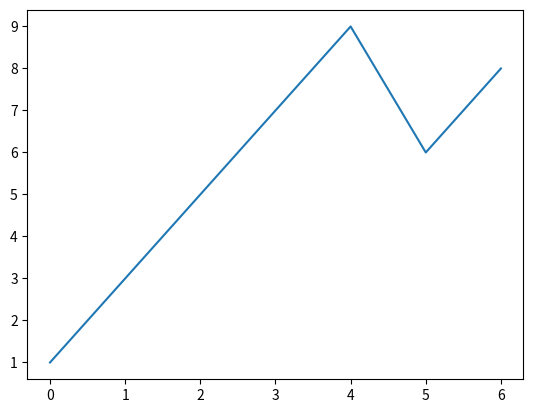

Recreate this plot in Python. (Note: this script raises an exception after producing the figure.)
#%%
import  pandas as pd
import  numpy as np
import  matplotlib.pyplot as plt  
s=pd.Series([1,3,5,7,9,6,8])                                                #產生數列,並且在左側產生索引(僅現一維)                                  
#print(s)
plt.plot(s)
fruits_dict = {'fruits':['apple','banana','cherry','dates','eggfruit'],'quantity':[5,10,8,3,7],'color':['red','yellow','red','brown','yellow']}
                                                                            #dataframe產生索引(自動產生)及欄標籤(字典內的key)，並且為二維的資料集
df = pd.DataFrame(fruits_dict)
#print(df)
df.columns=['水果','數量','顏色']                                                                           #更改dataframe的欄標籤
#print(df)
df.index=[1,2,3,4,5]                                                                                       #更改索引標籤
tmp=df[['水果','顏色']]                                                                                     #取其他dataframe任兩行組成dataframe
#print(tmp)
#tmp_2=df[0:2]                                                                                             #任取dataframe中的資料
#print(tmp_2)
#print(df.at[1,"水果"])                                                     
df['價格']=[30,40,50,60,70]                                                                                #新增欄位
row ={'水果':'kiwi','數量':'2','顏色':'green','價格':200}
df =df.append(row,ignore_index=True)                                                                       #新增資料,ignore_index(是否自動產生索引,預設為false)            
print(df)
df=df.drop(columns='水果')#df=df.drop(index=[1,4])                                                          #刪除欄
print(df)
#%%